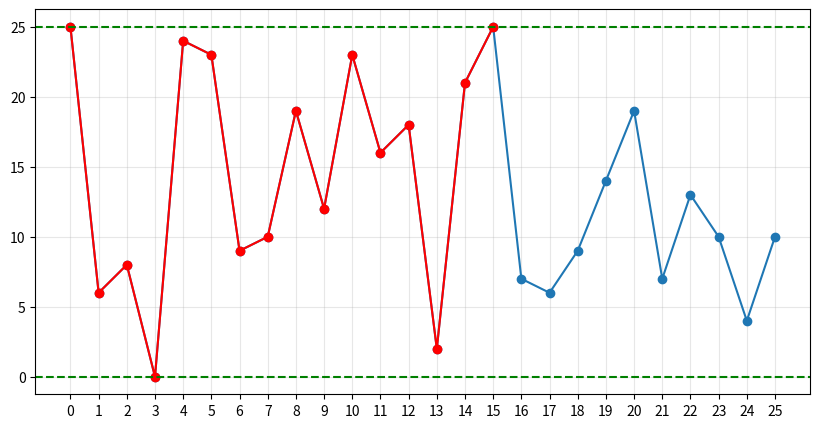

This chart was generated by the following Python code:
import random
import matplotlib.pyplot as plt


def main():
    peaks = [random.randint(0, 26) for _ in range(26)]

    max_depth = 0
    deepest_idx = -1
    target_water_level = 0

    for i in range(len(peaks)):
        l_max = max(peaks[:i + 1])
        r_max = max(peaks[i:])
        water_level = min(l_max, r_max)

        depth = water_level - peaks[i]
        if depth > max_depth:
            max_depth = depth
            deepest_idx = i
            target_water_level = water_level

    if deepest_idx == -1 or max_depth == 0:
        plt.plot(range(26), peaks, marker='o')
        plt.show()
        return

    l_ws_i = deepest_idx
    while l_ws_i > 0 and peaks[l_ws_i] < target_water_level:
        l_ws_i -= 1

    r_ws_i = deepest_idx
    while r_ws_i < len(peaks) - 1 and peaks[r_ws_i] < target_water_level:
        r_ws_i += 1

    bottom = peaks[deepest_idx]
    upper_bound = min(peaks[l_ws_i], peaks[r_ws_i])

    print ('List of peaks:', peaks)
    print('Depth of the deepest lake:', max_depth)

    plt.figure(figsize=(10, 5))
    x = list(range(26))

    plt.plot(x, peaks, marker='o', color='tab:blue')

    plt.plot(x[l_ws_i:r_ws_i + 1], peaks[l_ws_i:r_ws_i + 1], color='red', marker='o')

    plt.axhline(y=upper_bound, linestyle="--", color="green")
    plt.axhline(y=bottom, linestyle="--", color="green")

    plt.xticks(x)
    plt.grid(True, alpha=0.3)
    plt.show()


if __name__ == '__main__':
    main()